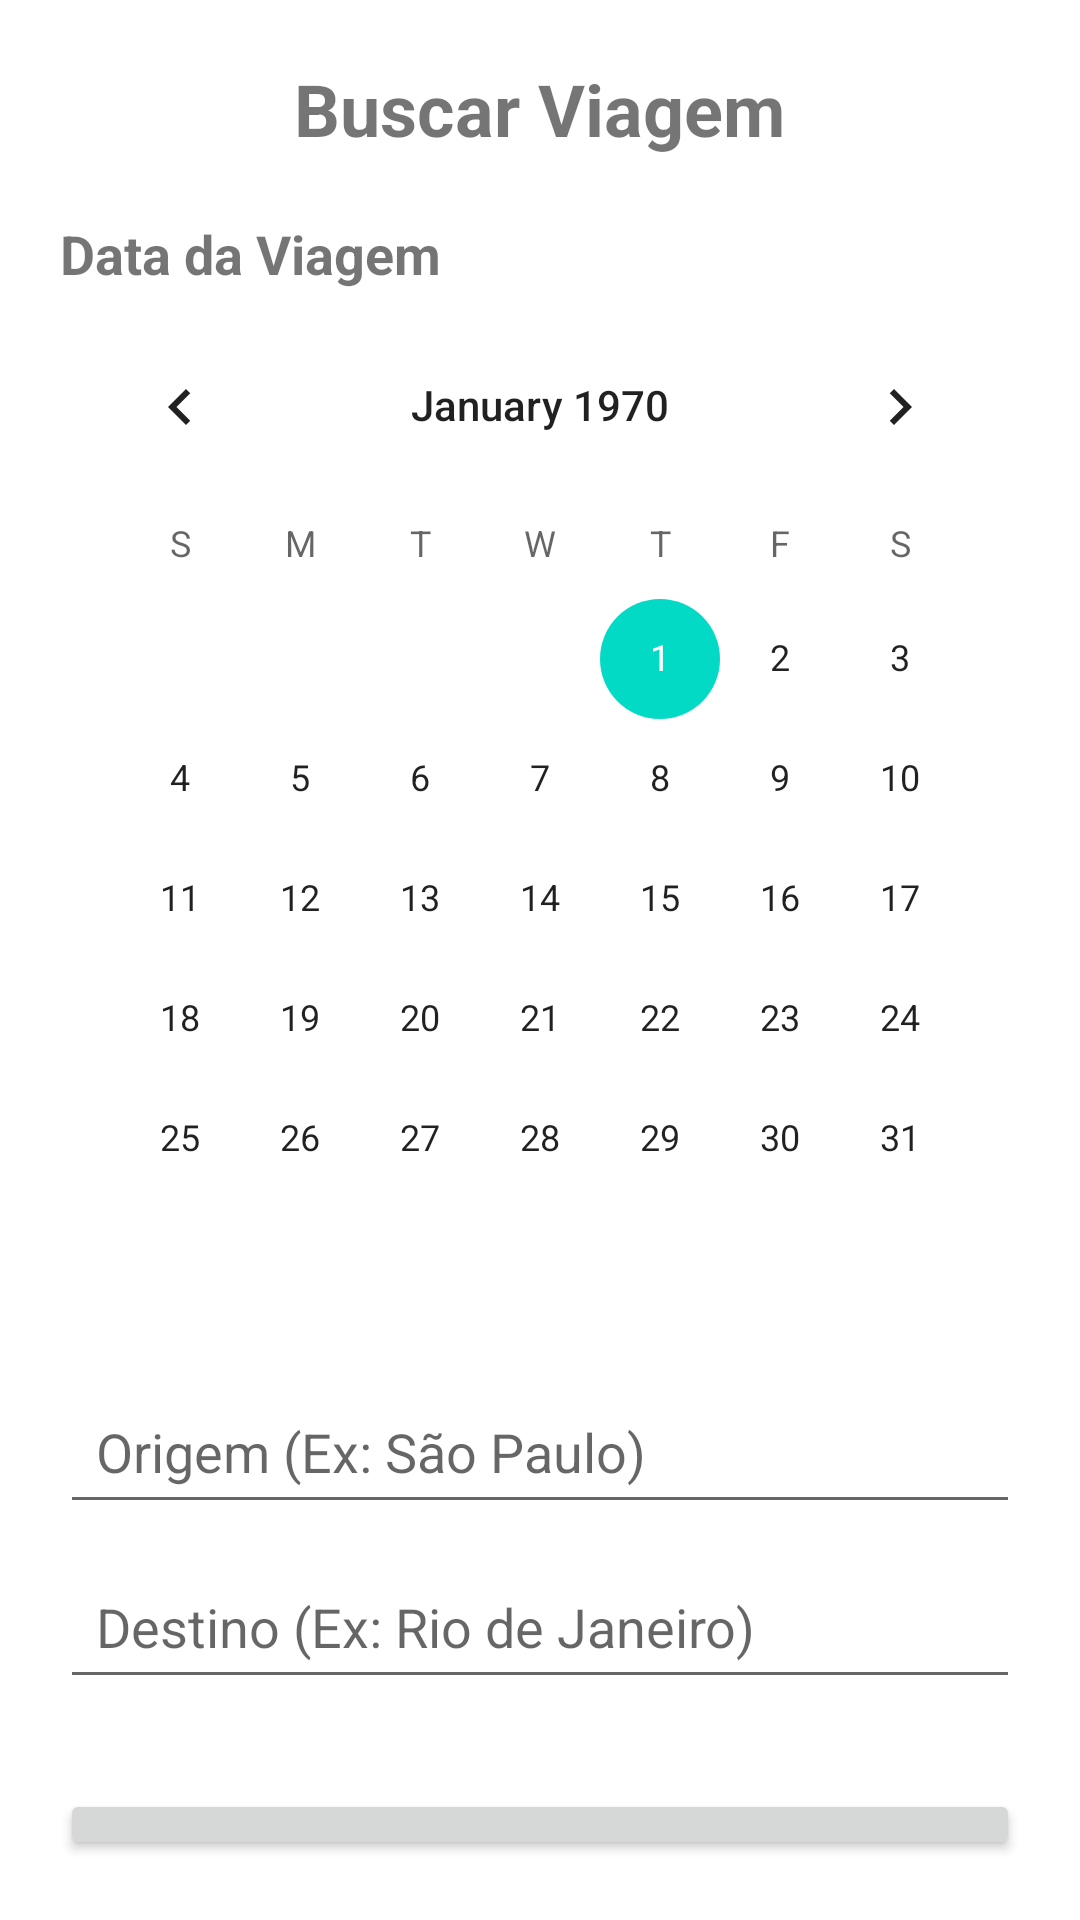

Android layout source for this screen:
<!-- AndroidManifest.xml: application theme Theme.T1Everson -->
<!-- res/layout/activity_busca.xml -->
<?xml version="1.0" encoding="utf-8"?>
<LinearLayout xmlns:android="http://schemas.android.com/apk/res/android"
    android:layout_width="match_parent"
    android:layout_height="match_parent"
    android:orientation="vertical"
    android:padding="20dp"
    android:gravity="center_horizontal"
    android:background="#FFFFFF">

    <TextView
        android:layout_width="wrap_content"
        android:layout_height="wrap_content"
        android:text="Buscar Viagem"
        android:textSize="24sp"
        android:textStyle="bold"
        android:layout_marginBottom="20dp"/>

    <TextView
        android:layout_width="wrap_content"
        android:layout_height="wrap_content"
        android:text="Data da Viagem"
        android:textSize="18sp"
        android:textStyle="bold"
        android:layout_gravity="start"
        android:layout_marginBottom="5dp"/>

    <CalendarView
        android:id="@+id/calendarViagem"
        android:layout_width="match_parent"
        android:layout_height="wrap_content"
        android:layout_marginBottom="20dp" />

    <EditText
        android:id="@+id/edtOrigem"
        android:layout_width="match_parent"
        android:layout_height="wrap_content"
        android:hint="Origem (Ex: São Paulo)"
        android:padding="12dp"
        android:inputType="textCapWords"
        android:layout_marginBottom="10dp"/>

    <EditText
        android:id="@+id/edtDestino"
        android:layout_width="match_parent"
        android:layout_height="wrap_content"
        android:hint="Destino (Ex: Rio de Janeiro)"
        android:padding="12dp"
        android:inputType="textCapWords"
        android:layout_marginBottom="30dp"/>

    <Button
        android:id="@+id/btnBuscarViagem"
        android:layout_width="match_parent"
        android:layout_height="wrap_content"
        android:text="Buscar Viagem"
        android:padding="15dp"/>
</LinearLayout>
<!-- resources referenced by this layout -->
<resources>
  <style name="Theme.T1Everson" parent="Theme.MaterialComponents.DayNight.DarkActionBar">
      </style>
</resources>
